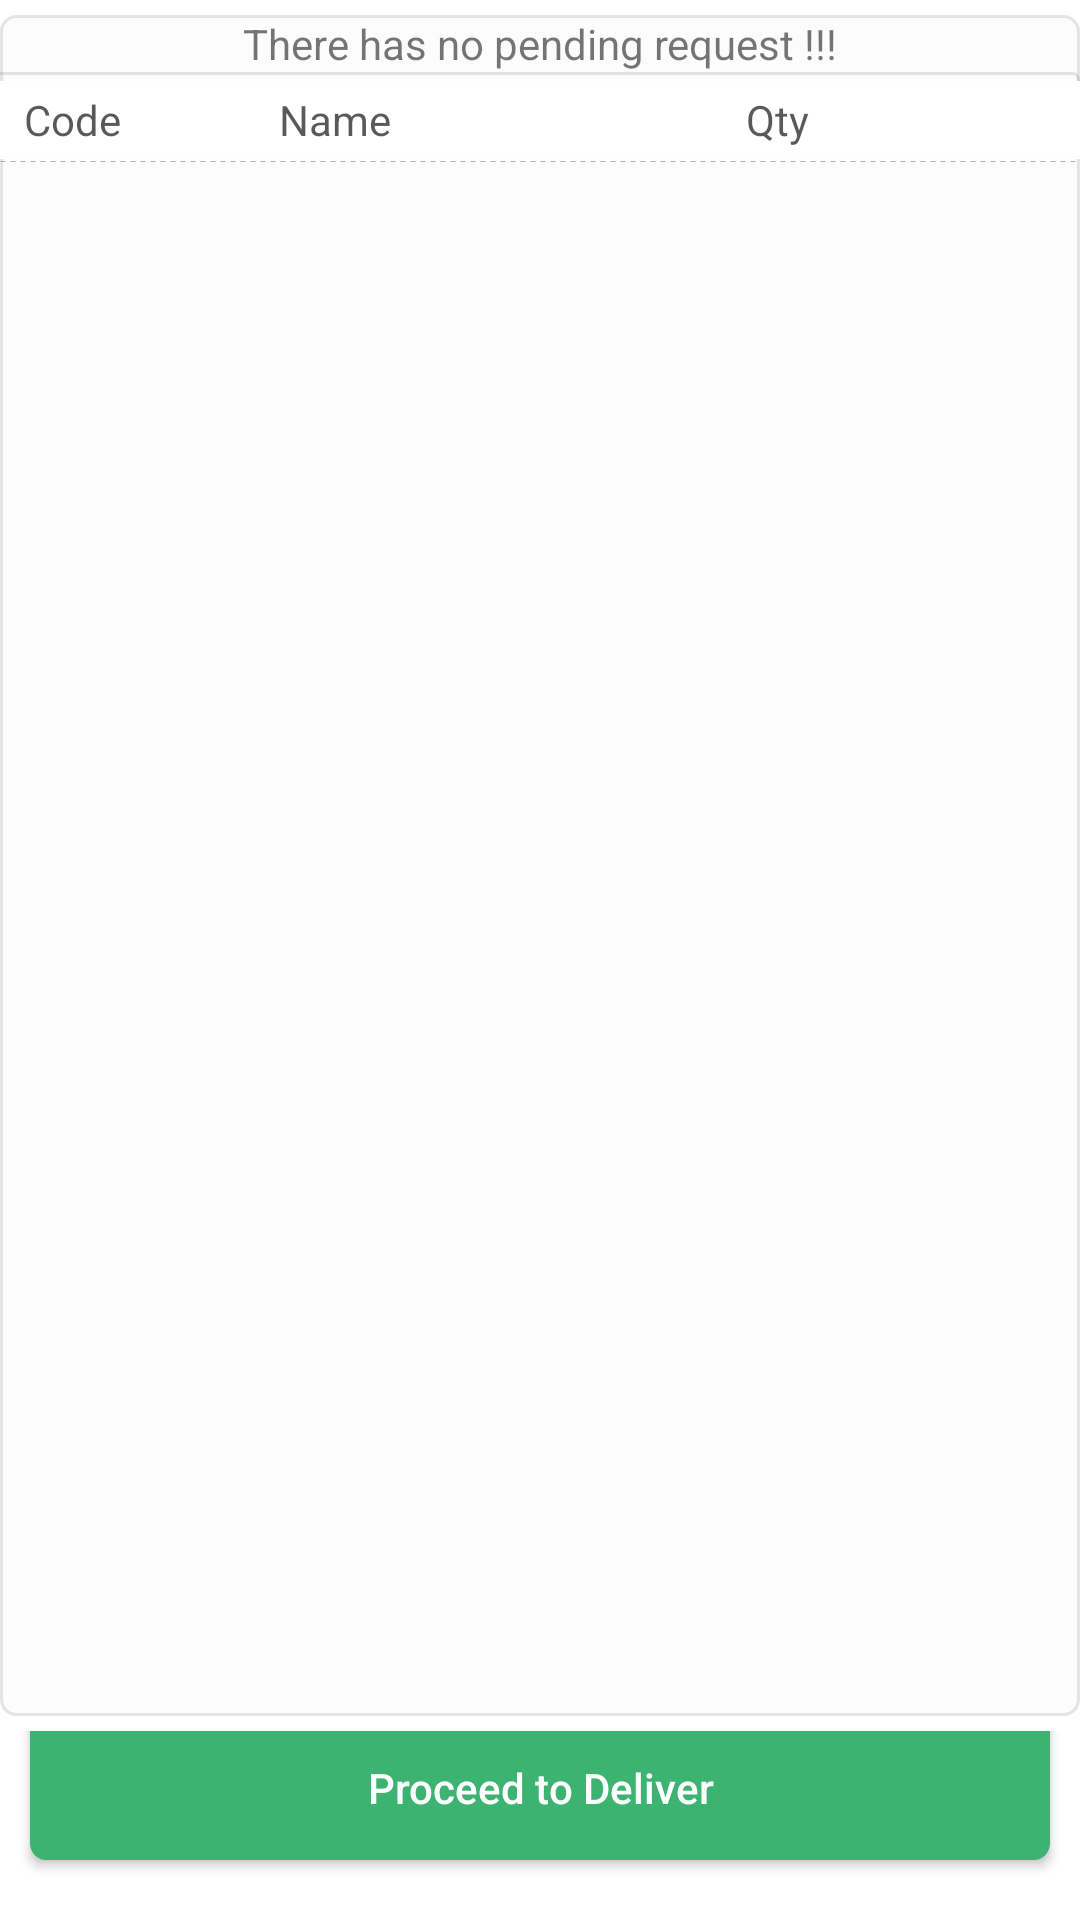

Android layout source for this screen:
<!-- AndroidManifest.xml: application theme AppTheme -->
<!-- res/layout/activity_disbursement.xml -->
<?xml version="1.0" encoding="utf-8"?>
<LinearLayout xmlns:android="http://schemas.android.com/apk/res/android"
    android:layout_width="match_parent"
    android:layout_height="match_parent"
    android:orientation="vertical"
    android:background="#FFFFFF">






    <LinearLayout
        android:layout_width="match_parent"
        android:layout_height="0dp"
        android:layout_weight="1"
        android:background="@drawable/stoke_frame_gray_rounded"
        android:layout_marginTop="5dp"
        android:orientation="vertical">

        <TextView
            android:id="@+id/showmessage"
            android:gravity="center"
            android:layout_width="match_parent"
            android:layout_height="wrap_content"
            android:text="There has no pending request !!!"/>


        <View
            android:layout_width="match_parent"
            android:layout_height="3dp"
            android:background="@drawable/line_with_top_right" />


        <include
            android:id="@+id/item_header_list_layout"
            layout="@layout/disbursementviewheader"
            android:layout_width="match_parent"
            android:layout_height="wrap_content" />

        <View
            android:layout_width="match_parent"
            android:layout_height="1.8dp"
            android:background="@drawable/line_with_dotted"
            android:layerType="software" />

        <android.support.v7.widget.RecyclerView
            android:id="@+id/requestdetail_list_rv"
            android:layout_width="match_parent"
            android:layout_height="0dp"
            android:layout_weight="1" />

    </LinearLayout>



    <LinearLayout
        android:layout_width="match_parent"
        android:layout_height="wrap_content"
        android:orientation="horizontal"
        android:layout_margin="5dp"
        android:gravity="bottom">


        <Button
            android:id="@+id/btnselectlist"
            android:layout_width="match_parent"
            android:layout_height="wrap_content"
            android:layout_margin="5dp"
            android:layout_marginLeft="3dp"
            android:layout_marginRight="3dp"
            android:layout_weight="0.5"
            android:textColor="#FFFFFF"
            android:background="@drawable/login_button_des"
            android:text="Proceed to Deliver"
            android:textAllCaps="false" />




    </LinearLayout>

</LinearLayout>
<!-- res/layout/disbursementviewheader.xml (included above) -->
<?xml version="1.0" encoding="utf-8"?>
<android.support.v7.widget.CardView xmlns:android="http://schemas.android.com/apk/res/android"
    xmlns:app="http://schemas.android.com/apk/res-auto"
    xmlns:swipe="http://schemas.android.com/tools"
    android:id="@+id/card_view"
    android:layout_width="match_parent"
    android:layout_height="wrap_content"
    android:layout_gravity="center"
    android:background="#fff"
    android:orientation="horizontal"
    app:cardCornerRadius="0dp"
    app:cardElevation="0dp"
    app:contentPadding="0dp">



    <LinearLayout
        android:layout_width="match_parent"
        android:layout_height="wrap_content"
        android:gravity="center_vertical"
        android:paddingBottom="3dp"
        android:paddingLeft="8dp"
        android:paddingRight="8dp"
        android:paddingTop="3dp">

        <android.support.v7.widget.AppCompatTextView
            style="@style/secondaryText"
            android:layout_width="80dp"
            android:layout_height="wrap_content"
            android:gravity="left"
            android:singleLine="true"
            android:text="Code" />

        <Space
            android:layout_width="5dp"
            android:layout_height="wrap_content" />

        <android.support.v7.widget.AppCompatTextView
            style="@style/secondaryText"
            android:layout_width="0dp"
            android:layout_height="wrap_content"
            android:layout_weight="1"
            android:singleLine="true"
            android:text="Name" />

        <Space
            android:layout_width="5dp"
            android:layout_height="wrap_content" />

        <android.support.v7.widget.AppCompatTextView
            style="@style/secondaryText"
            android:layout_width="40dp"
            android:layout_height="wrap_content"
            android:gravity="center_horizontal"
            android:singleLine="true"
            android:text="Qty"
            android:visibility="visible" />

        <Space
            android:layout_width="5dp"
            android:layout_height="wrap_content" />

        <LinearLayout
            android:layout_width="60dp"
            android:layout_height="20dp"
            android:layout_marginLeft="8dp"
            android:layout_gravity="right"
            android:padding="1dp">


        </LinearLayout>




    </LinearLayout>

</android.support.v7.widget.CardView>
<!-- resources referenced by this layout -->
<resources>
  <!-- drawable line_with_dotted (drawable-v24) -->
  <?xml version="1.0" encoding="utf-8"?>
  <shape xmlns:android="http://schemas.android.com/apk/res/android"
      android:shape="line">
      <stroke
          android:width="1px"
          android:color="@color/dotted_line_color"
          android:dashGap="5px"
          android:dashWidth="5px" />
  </shape>
  <!-- drawable line_with_top_right (drawable-v24) -->
  <?xml version="1.0" encoding="utf-8"?>
  <layer-list xmlns:android="http://schemas.android.com/apk/res/android">
      <item
          android:top="0dp"
          android:left="-2dp"
          android:right="0dp"
          android:bottom="-2dp">
          <shape android:shape="rectangle">
              <stroke android:width="1dp"
                  android:color="@color/divider_color"/>
              <solid android:color="@android:color/transparent"/>
              <corners android:radius="10dp"/>
          </shape>
      </item>
  </layer-list>
  <!-- drawable login_button_des (drawable) -->
  <?xml version="1.0" encoding="utf-8"?>
  <shape xmlns:android="http://schemas.android.com/apk/res/android">
      <corners android:radius="5dp" />
      <stroke
          android:width="1dp"
          android:color="#3CB371" />
      <solid android:color="#3CB371" />
  </shape>
  <!-- drawable stoke_frame_gray_rounded (drawable-v24) -->
  <?xml version="1.0" encoding="utf-8"?>
  <shape xmlns:android="http://schemas.android.com/apk/res/android">
      <corners android:radius="5dp"/>
      <stroke android:width="1dp"
          android:color="@color/divider_color"/>
      <solid android:color="#03000000"/>
  </shape>
  <style name="secondaryText" parent="Base.Widget.AppCompat.ListView">
          <item name="android:textColor">@color/secondary_text_color</item>
          <item name="android:textColorHint">@color/hint_text_color</item>
          <item name="android:background">@null</item>
      </style>
  <style name="AppTheme" parent="Theme.AppCompat.Light.DarkActionBar">
          
          <item name="colorPrimary">@color/colorPrimary</item>
          <item name="colorPrimaryDark">@color/colorPrimaryDark</item>
          <item name="colorAccent">@color/colorAccent</item>
  
      </style>
  <color name="dotted_line_color">#4D000000</color>
  <color name="divider_color">#1A000000</color>
  <color name="secondary_text_color">#A6000000</color>
  <color name="hint_text_color">#61000000</color>
  <color name="colorPrimary">#008577</color>
  <color name="colorPrimaryDark">#00574B</color>
  <color name="colorAccent">#D81B60</color>
</resources>
